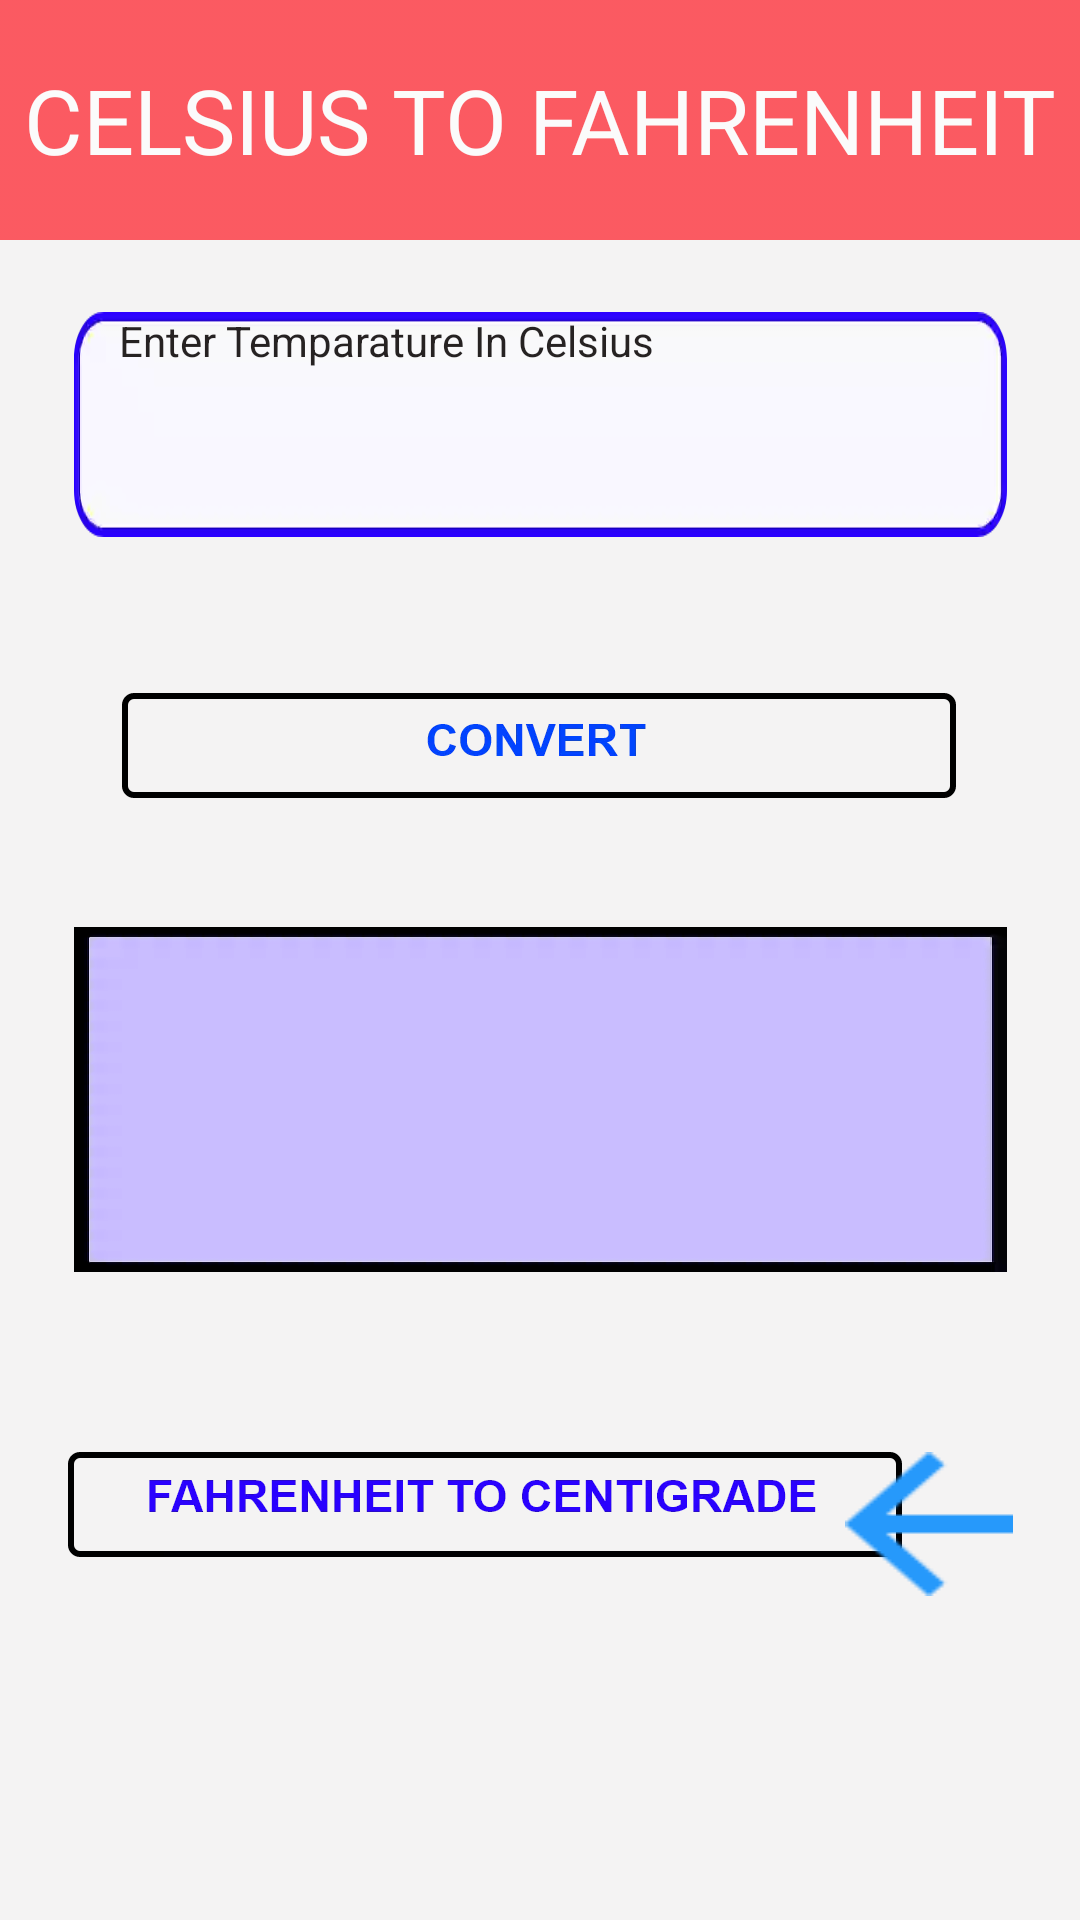

The Android layout XML behind this screen, and the referenced resources:
<!-- AndroidManifest.xml: application theme Theme.TemperatureConverter -->
<!-- res/layout/activity_c2_f.xml -->
<?xml version="1.0" encoding="utf-8"?>
<androidx.constraintlayout.widget.ConstraintLayout xmlns:android="http://schemas.android.com/apk/res/android"
    xmlns:app="http://schemas.android.com/apk/res-auto"
    xmlns:tools="http://schemas.android.com/tools"
    android:layout_width="match_parent"
    android:layout_height="match_parent"
    android:background="#FFFFFF"
    android:backgroundTint="#F4F3F3"
    tools:context=".C2F">

    <Button
        android:id="@+id/f2c"
        android:layout_width="wrap_content"
        android:layout_height="wrap_content"
        android:background="@drawable/button_large"
        android:hapticFeedbackEnabled="true"
        android:scaleType="fitXY"
        app:layout_constraintBottom_toBottomOf="parent"
        app:layout_constraintEnd_toEndOf="parent"
        app:layout_constraintHorizontal_bias="0.278"
        app:layout_constraintStart_toStartOf="parent"
        app:layout_constraintTop_toBottomOf="@+id/ans1"
        app:layout_constraintVertical_bias="0.332" />

    <TextView
        android:id="@+id/textView2"
        android:layout_width="0dp"
        android:layout_height="80dp"
        android:background="@drawable/component_1__1"
        android:gravity="center"
        android:scaleType="fitXY"
        android:text="@string/c2f"
        android:textColor="#FBFBFB"
        android:textSize="30sp"
        app:layout_constraintEnd_toEndOf="parent"
        app:layout_constraintHorizontal_bias="1.0"
        app:layout_constraintStart_toStartOf="parent"
        app:layout_constraintTop_toTopOf="parent" />

    <EditText
        android:id="@+id/entry"
        android:layout_width="wrap_content"
        android:layout_height="75dp"
        android:layout_marginTop="24dp"
        android:background="@drawable/path_11"
        android:ems="10"
        android:hint="@string/enter_celsius"
        android:importantForAutofill="no"
        android:inputType="numberDecimal"
        android:paddingStart="15dp"
        android:scaleType="fitXY"
        android:textColor="#000000"
        android:textColorHint="#E60E0A0A"
        android:textSize="14sp"
        app:layout_constraintEnd_toEndOf="parent"
        app:layout_constraintStart_toStartOf="parent"
        app:layout_constraintTop_toBottomOf="@+id/textView2" />

    <Button
        android:id="@+id/button"
        android:layout_width="wrap_content"
        android:layout_height="wrap_content"
        android:layout_marginTop="52dp"
        android:background="@drawable/convert"
        android:hapticFeedbackEnabled="true"
        android:scaleType="fitXY"
        app:layout_constraintBottom_toTopOf="@+id/ans1"
        app:layout_constraintEnd_toEndOf="parent"
        app:layout_constraintHorizontal_bias="0.496"
        app:layout_constraintStart_toStartOf="parent"
        app:layout_constraintTop_toBottomOf="@+id/entry"
        app:layout_constraintVertical_bias="0.0" />

    <TextView
        android:id="@+id/ans1"
        android:layout_width="wrap_content"
        android:layout_height="115dp"
        android:layout_marginTop="130dp"
        android:background="@drawable/path_643"
        android:gravity="center"
        android:scaleType="fitXY"
        android:textIsSelectable="true"
        android:textColor="#FF0101"
        android:textSize="25sp"
        app:layout_constraintEnd_toEndOf="parent"
        app:layout_constraintStart_toStartOf="parent"
        app:layout_constraintTop_toBottomOf="@+id/entry" />

    <Button
        android:id="@+id/back"
        android:layout_width="56dp"
        android:layout_height="48dp"
        android:background="@drawable/arrow_right__1"
        app:layout_constraintBaseline_toBaselineOf="@+id/f2c"
        app:layout_constraintEnd_toEndOf="parent"
        app:layout_constraintHorizontal_bias="0.926"
        app:layout_constraintStart_toStartOf="parent" />


</androidx.constraintlayout.widget.ConstraintLayout>
<!-- resources referenced by this layout -->
<resources>
  <!-- drawable arrow_right__1: png bitmap (drawable-hdpi, 298 bytes) -->
  <!-- drawable button_large: webp bitmap (drawable-hdpi, 2874 bytes) -->
  <!-- drawable component_1__1: webp bitmap (drawable-hdpi, 382 bytes) -->
  <!-- drawable convert: webp bitmap (drawable-hdpi, 1820 bytes) -->
  <!-- drawable path_11: webp bitmap (drawable-hdpi, 650 bytes) -->
  <!-- drawable path_643: webp bitmap (drawable-hdpi, 458 bytes) -->
  <string name="c2f">CELSIUS TO FAHRENHEIT</string>
  <string name="enter_celsius"> Enter Temparature In Celsius</string>
  <style name="Theme.TemperatureConverter" parent="Theme.MaterialComponents.DayNight.NoActionBar">
          
          <item name="colorPrimary">@color/purple_200</item>
          <item name="colorPrimaryVariant">@color/purple_700</item>
          <item name="colorOnPrimary">@color/black</item>
          
          <item name="colorSecondary">@color/teal_200</item>
          <item name="colorSecondaryVariant">@color/teal_200</item>
          <item name="colorOnSecondary">@color/black</item>
          
          <item name="android:statusBarColor" tools:targetApi="l">?attr/colorPrimaryVariant</item>
          
      </style>
  <color name="purple_200">#000000</color>
  <color name="purple_700">#000000</color>
  <color name="black">#FF000000</color>
  <color name="teal_200">#000000</color>
</resources>
